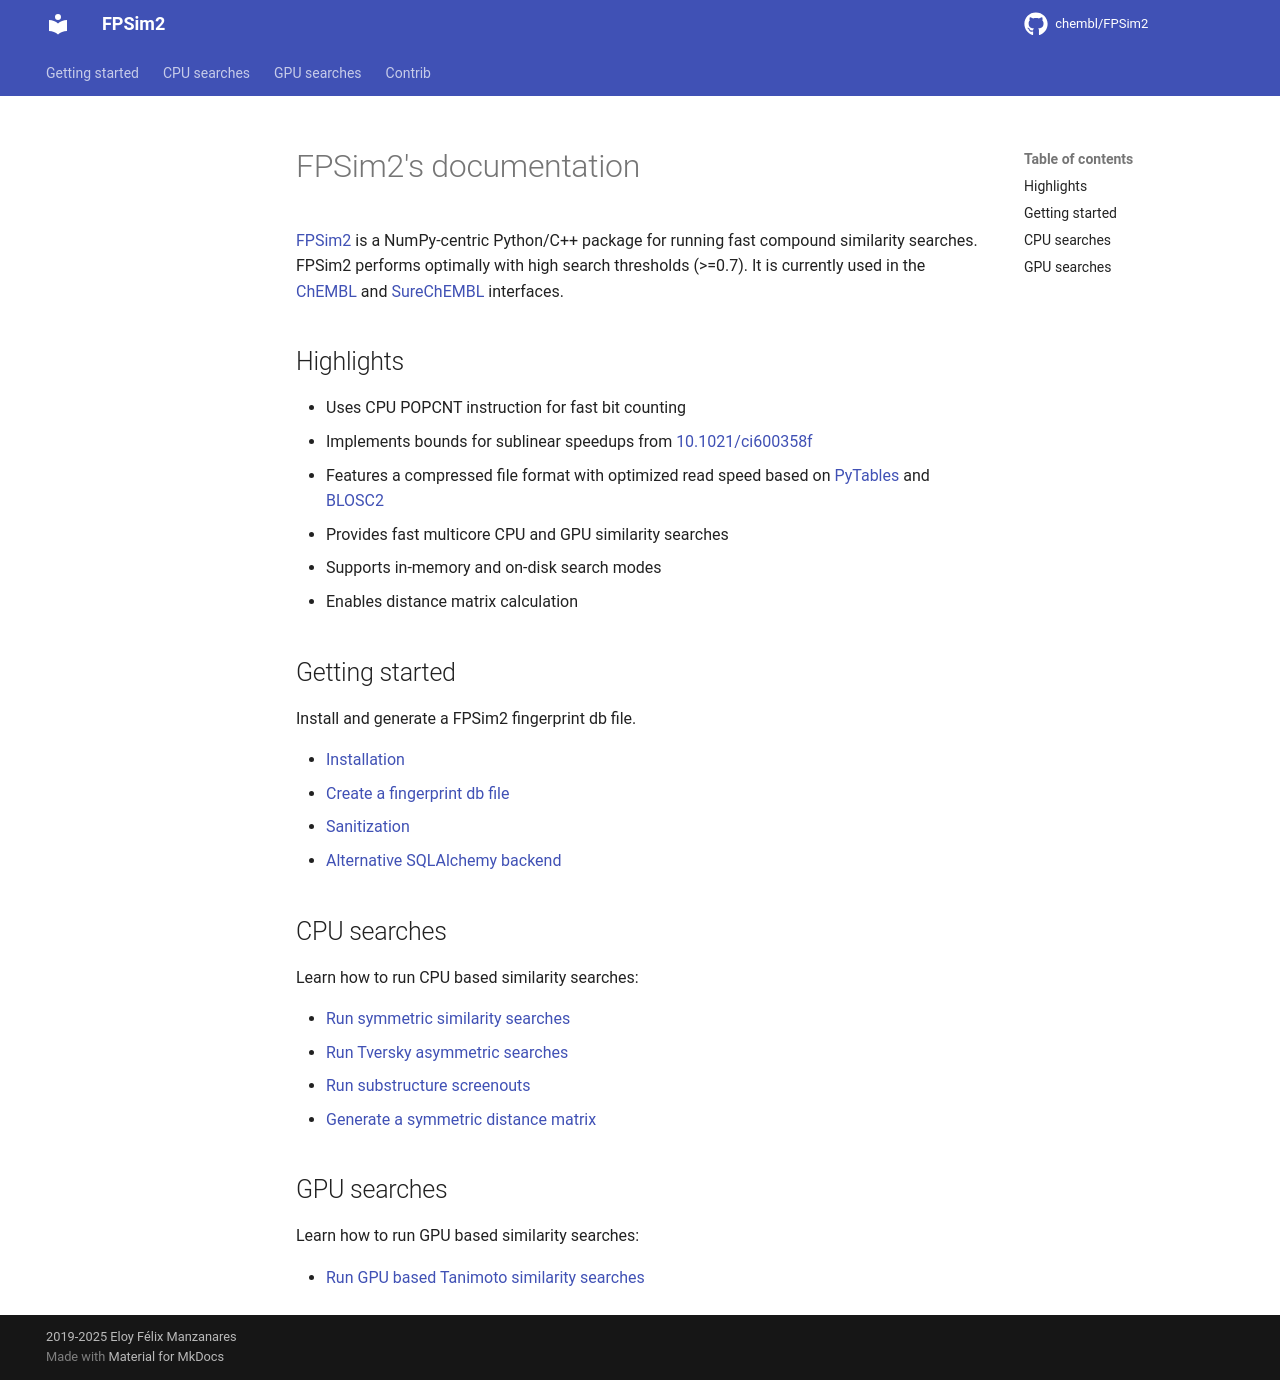

repository: chembl/FPSim2 · page: index.html · generator: mkdocs

# FPSim2's documentation

[FPSim2](https://github.com/chembl/FPSim2) is a NumPy-centric Python/C++ package for running fast compound similarity searches. FPSim2 performs optimally with high search thresholds (>=0.7). It is currently used in the [ChEMBL](https://www.ebi.ac.uk/chembl/) and [SureChEMBL](https://www.surechembl.org) interfaces.

## Highlights

- Uses CPU POPCNT instruction for fast bit counting
- Implements bounds for sublinear speedups from [10.1021/ci600358f](https://pubs.acs.org/doi/abs/10.1021/ci600358f/)
- Features a compressed file format with optimized read speed based on [PyTables](https://www.pytables.org/) and [BLOSC2](http://www.blosc.org/pages/blosc-in-depth/)
- Provides fast multicore CPU and GPU similarity searches
- Supports in-memory and on-disk search modes
- Enables distance matrix calculation

## Getting started

Install and generate a FPSim2 fingerprint db file.

- [Installation](user_guide/install.md)
- [Create a fingerprint db file](user_guide/create_db_file.md)
- [Sanitization](user_guide/sanitization.md)
- [Alternative SQLAlchemy backend](user_guide/sql_backend.md)


## CPU searches

Learn how to run CPU based similarity searches:

- [Run symmetric similarity searches](user_guide/similarity.md)
- [Run Tversky asymmetric searches](user_guide/tversky.md)
- [Run substructure screenouts](user_guide/subs_screenout.md)
- [Generate a symmetric distance matrix](user_guide/sim_matrix.md)

## GPU searches

Learn how to run GPU based similarity searches:

- [Run GPU based Tanimoto similarity searches](user_guide/gpu.md)
